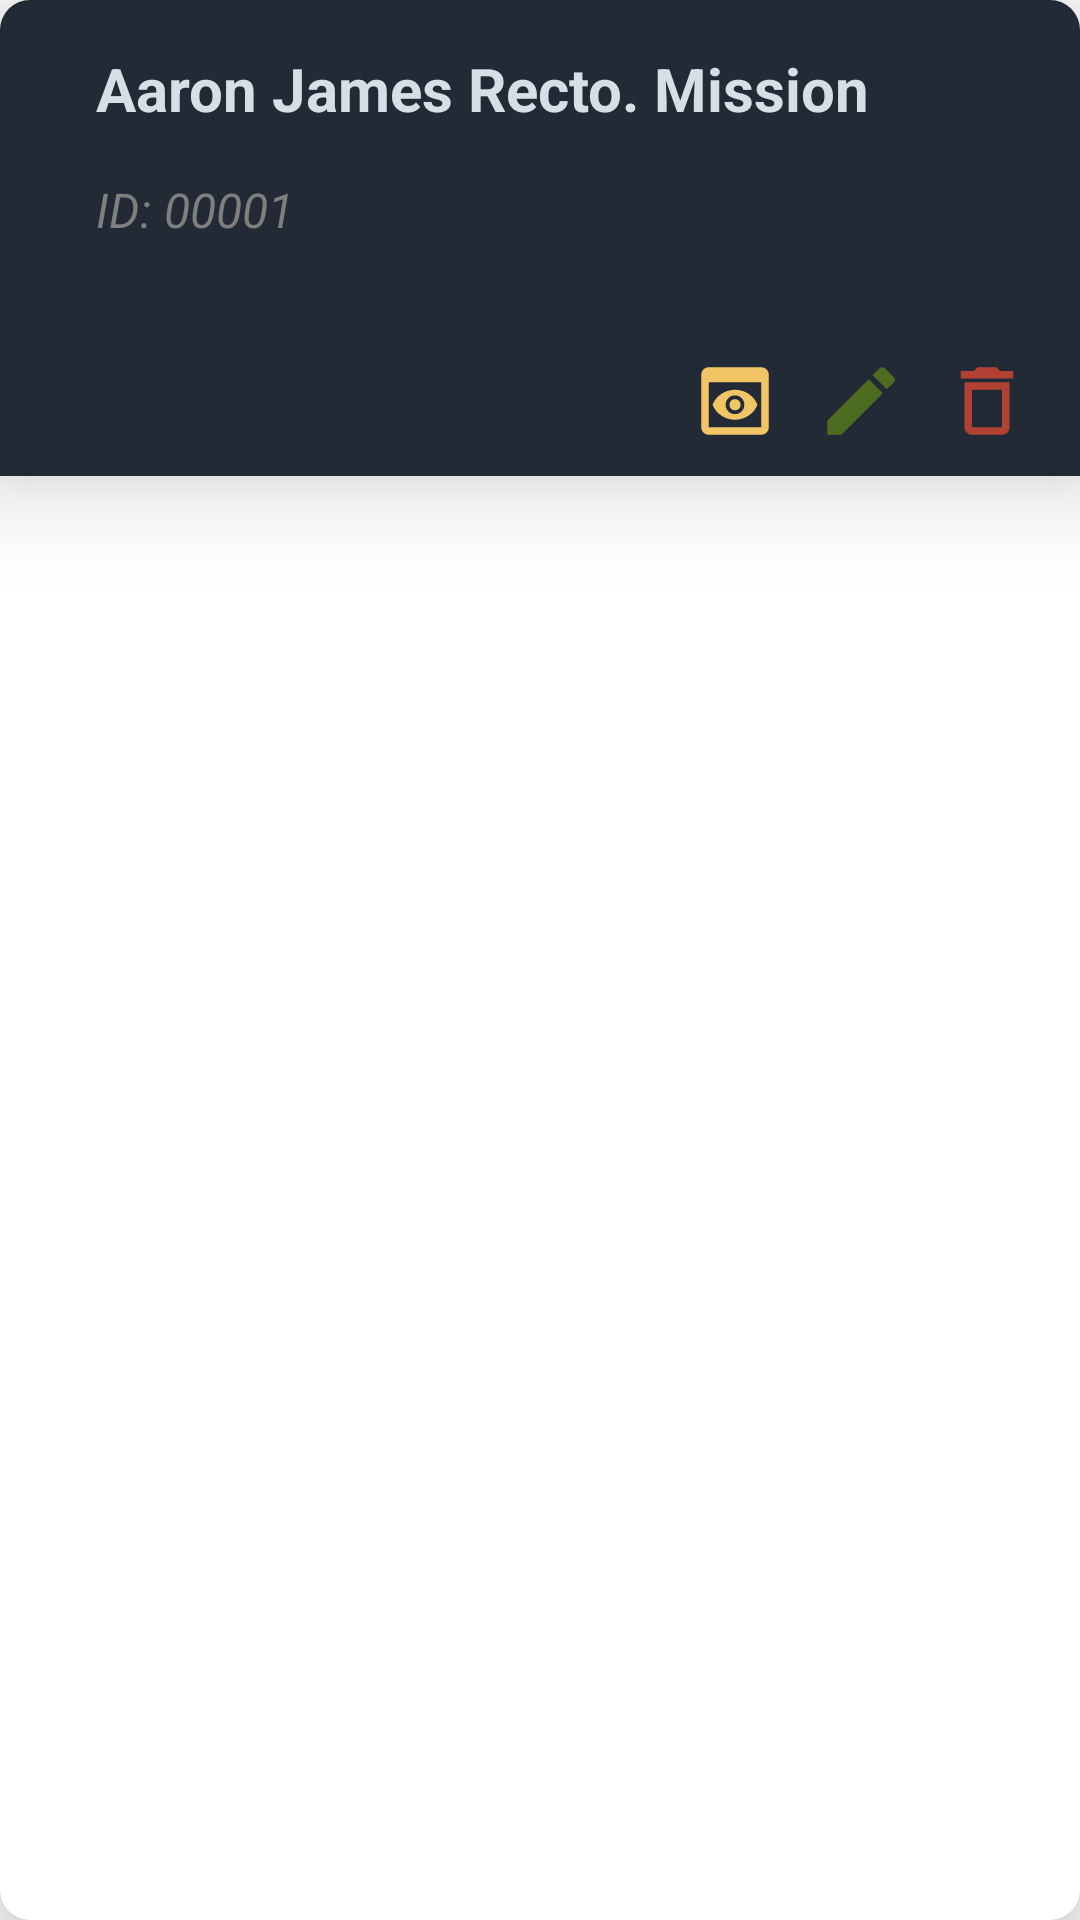

Layout XML and referenced resources for this Android screen:
<!-- AndroidManifest.xml: application theme Theme.PatientInformation -->
<!-- res/layout/patient_card.xml -->
<?xml version="1.0" encoding="utf-8"?>
<androidx.cardview.widget.CardView xmlns:android="http://schemas.android.com/apk/res/android"
    xmlns:app="http://schemas.android.com/apk/res-auto"
    android:layout_width="match_parent"
    android:layout_height="wrap_content"
    app:cardCornerRadius="10dp"
    android:layout_marginEnd="10dp"
    app:cardElevation="20dp"
    android:layout_marginBottom="10dp"
    android:layout_marginTop="10dp"
    android:layout_marginStart="-10dp"
    >


    <androidx.constraintlayout.widget.ConstraintLayout
        android:layout_width="match_parent"
        android:layout_height="wrap_content"
        android:background="#222A35"
        android:elevation="20dp">

        <TextView
            android:id="@+id/card_full_name"
            android:layout_width="wrap_content"
            android:layout_height="wrap_content"
            android:layout_marginStart="32dp"
            android:layout_marginTop="16dp"
            android:text="Aaron James Recto. Mission"
            android:textColor="#D4DFE6"
            android:textSize="20dp"
            android:textStyle="bold"
            app:layout_constraintEnd_toStartOf="@+id/card_view"
            app:layout_constraintHorizontal_bias="0.0"
            app:layout_constraintStart_toStartOf="parent"
            app:layout_constraintTop_toTopOf="parent" />

        <TextView
            android:id="@+id/card_patient_id"
            android:layout_width="wrap_content"
            android:layout_height="wrap_content"
            android:layout_marginTop="16dp"
            android:text="ID: 00001"
            android:textColor="#807F7F"
            android:textSize="16dp"
            android:textStyle="italic"
            app:layout_constraintEnd_toStartOf="@+id/card_view"
            app:layout_constraintHorizontal_bias="0.0"
            app:layout_constraintStart_toStartOf="@+id/card_full_name"
            app:layout_constraintTop_toBottomOf="@+id/card_full_name" />

        <androidx.appcompat.widget.AppCompatButton
            android:id="@+id/card_remove"
            android:layout_width="30dp"
            android:layout_height="30dp"
            android:layout_marginEnd="16dp"
            android:layout_marginBottom="10dp"
            android:background="@drawable/ic_delete"
            app:layout_constraintBottom_toBottomOf="@+id/card_edit"
            app:layout_constraintEnd_toEndOf="parent"
            app:layout_constraintTop_toTopOf="@+id/card_edit"
            app:layout_constraintVertical_bias="0.0" />

        <androidx.appcompat.widget.AppCompatButton
            android:id="@+id/card_edit"
            android:layout_width="30dp"
            android:layout_height="30dp"
            android:layout_marginEnd="12dp"
            android:layout_marginBottom="10dp"
            android:background="@drawable/ic_edit"
            app:layout_constraintBottom_toBottomOf="@+id/card_view"
            app:layout_constraintEnd_toStartOf="@+id/card_remove"
            app:layout_constraintTop_toTopOf="@+id/card_view"
            app:layout_constraintVertical_bias="0.0" />

        <androidx.appcompat.widget.AppCompatButton
            android:id="@+id/card_view"
            android:layout_width="30dp"
            android:layout_height="30dp"
            android:layout_marginTop="28dp"
            android:layout_marginEnd="12dp"
            android:background="@drawable/ic_baseline_preview_24"
            app:layout_constraintBottom_toBottomOf="parent"
            app:layout_constraintEnd_toStartOf="@+id/card_edit"
            app:layout_constraintTop_toBottomOf="@+id/card_patient_id" />
    </androidx.constraintlayout.widget.ConstraintLayout>
</androidx.cardview.widget.CardView>
<!-- resources referenced by this layout -->
<resources>
  <!-- drawable ic_baseline_preview_24 (drawable) -->
  <vector android:height="24dp" android:tint="#F1C466"
      android:viewportHeight="24" android:viewportWidth="24"
      android:width="24dp" xmlns:android="http://schemas.android.com/apk/res/android">
      <path android:fillColor="@android:color/white" android:pathData="M19,3H5C3.89,3 3,3.9 3,5v14c0,1.1 0.89,2 2,2h14c1.1,0 2,-0.9 2,-2V5C21,3.9 20.11,3 19,3zM19,19H5V7h14V19zM13.5,13c0,0.83 -0.67,1.5 -1.5,1.5s-1.5,-0.67 -1.5,-1.5c0,-0.83 0.67,-1.5 1.5,-1.5S13.5,12.17 13.5,13zM12,9c-2.73,0 -5.06,1.66 -6,4c0.94,2.34 3.27,4 6,4s5.06,-1.66 6,-4C17.06,10.66 14.73,9 12,9zM12,15.5c-1.38,0 -2.5,-1.12 -2.5,-2.5c0,-1.38 1.12,-2.5 2.5,-2.5c1.38,0 2.5,1.12 2.5,2.5C14.5,14.38 13.38,15.5 12,15.5z"/>
  </vector>
  <!-- drawable ic_delete (drawable) -->
  <vector android:height="24dp" android:tint="#B14233"
      android:viewportHeight="24" android:viewportWidth="24"
      android:width="24dp" xmlns:android="http://schemas.android.com/apk/res/android">
      <path android:fillColor="@android:color/white" android:pathData="M6,19c0,1.1 0.9,2 2,2h8c1.1,0 2,-0.9 2,-2L18,7L6,7v12zM8,9h8v10L8,19L8,9zM15.5,4l-1,-1h-5l-1,1L5,4v2h14L19,4z"/>
  </vector>
  <!-- drawable ic_edit (drawable) -->
  <vector android:height="24dp" android:tint="#4E6C20"
      android:viewportHeight="24" android:viewportWidth="24"
      android:width="24dp" xmlns:android="http://schemas.android.com/apk/res/android">
      <path android:fillColor="@android:color/white" android:pathData="M3,17.25V21h3.75L17.81,9.94l-3.75,-3.75L3,17.25zM20.71,7.04c0.39,-0.39 0.39,-1.02 0,-1.41l-2.34,-2.34c-0.39,-0.39 -1.02,-0.39 -1.41,0l-1.83,1.83 3.75,3.75 1.83,-1.83z"/>
  </vector>
  <style name="Theme.PatientInformation" parent="Theme.MaterialComponents.DayNight.NoActionBar">
          
          <item name="colorPrimary">@color/purple_500</item>
          <item name="colorPrimaryVariant">@color/purple_700</item>
          <item name="colorOnPrimary">@color/white</item>
          
          <item name="colorSecondary">@color/teal_200</item>
          <item name="colorSecondaryVariant">@color/teal_700</item>
          <item name="colorOnSecondary">@color/black</item>
          
          <item name="android:statusBarColor">?attr/colorPrimaryVariant</item>
          
      </style>
  <!-- not gathered from this repository: default colours our renderer supplied (Android Studio template values) -->
  <color name="purple_500">#FF6200EE</color>
  <color name="purple_700">#FF3700B3</color>
  <color name="teal_200">#FF03DAC5</color>
  <color name="teal_700">#FF018786</color>
  <color name="black">#FF000000</color>
  <color name="white">#FFFFFFFF</color>
</resources>
